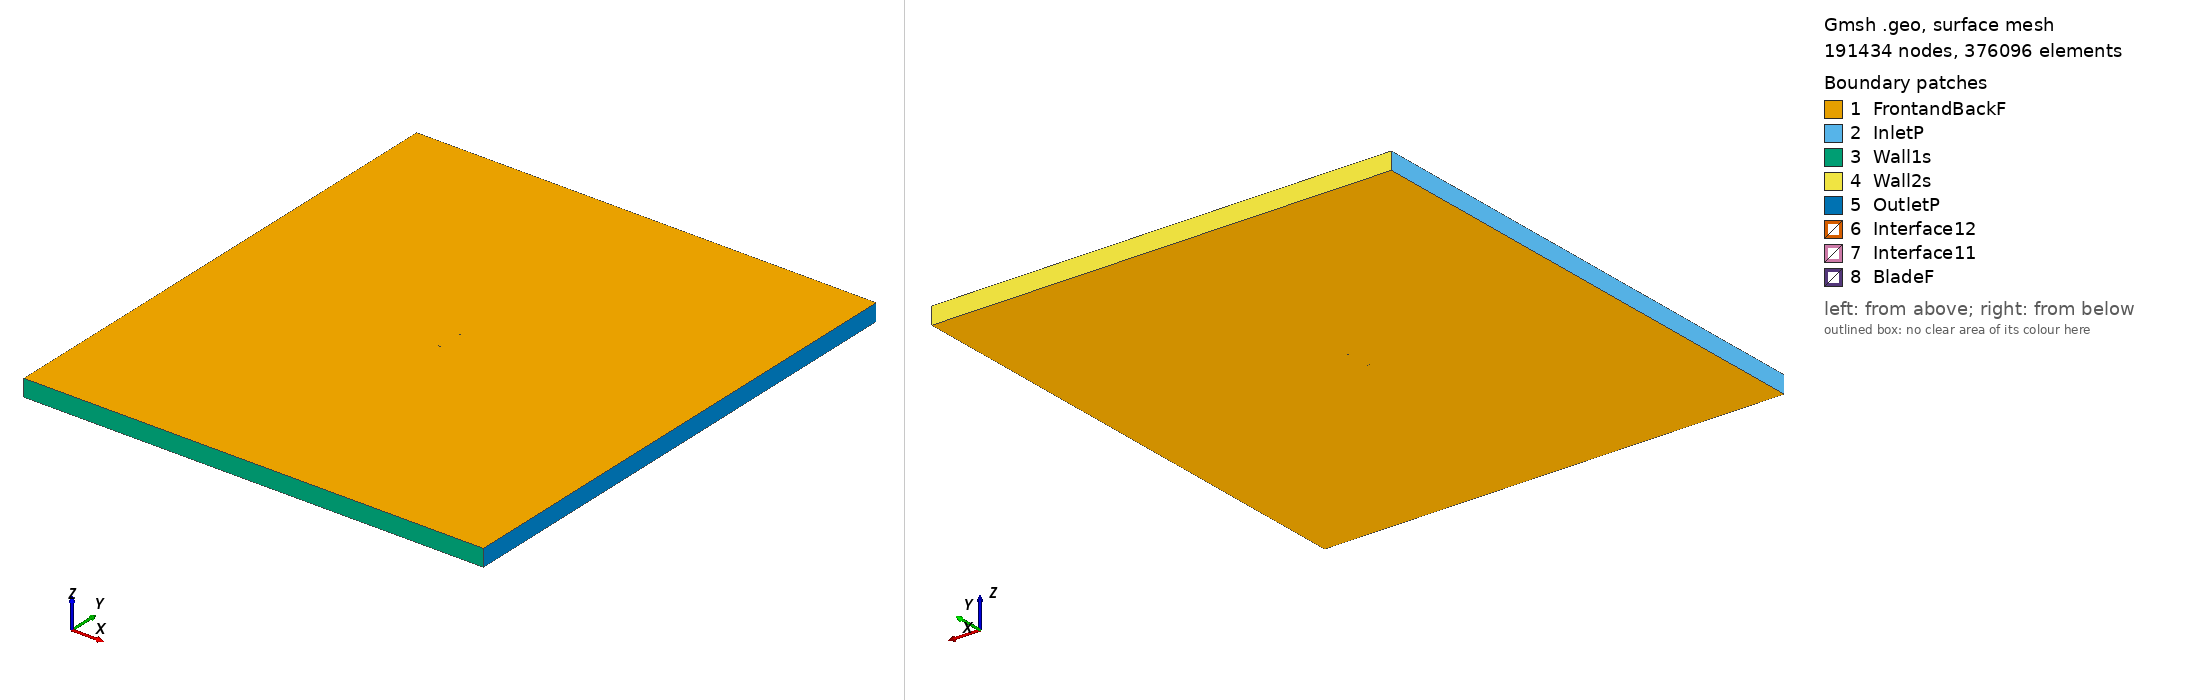

Gmsh geometry script, surface-meshed: 191434 nodes, 376096 surface elements. Boundary patches (legend numbers): 1 FrontandBackF, 2 InletP, 3 Wall1s, 4 Wall2s, 5 OutletP, 6 Interface12, 7 Interface11, 8 BladeF. Left view from above one corner, right view from below the opposite corner. Legend entries are the model's physical surfaces. The drawing asked Gmsh for element sizes between 1% and 20% of the model's largest extent; the script's own settings can give other sizes.

=== s8035_tsr_3.6058_aoa_1.4371.geo (drawn) ===
SetFactory("OpenCASCADE");

Point(1) = {0.112453, 0.736759, 0, 1.0};
Point(2) = {0.112302, 0.736771, 0, 1.0};
Point(3) = {0.111860, 0.736824, 0, 1.0};
Point(4) = {0.111159, 0.736937, 0, 1.0};
Point(5) = {0.110226, 0.737112, 0, 1.0};
Point(6) = {0.109084, 0.737337, 0, 1.0};
Point(7) = {0.107744, 0.737592, 0, 1.0};
Point(8) = {0.106204, 0.737860, 0, 1.0};
Point(9) = {0.104454, 0.738139, 0, 1.0};
Point(10) = {0.102494, 0.738442, 0, 1.0};
Point(11) = {0.100336, 0.738769, 0, 1.0};
Point(12) = {0.097987, 0.739121, 0, 1.0};
Point(13) = {0.095455, 0.739501, 0, 1.0};
Point(14) = {0.092751, 0.739909, 0, 1.0};
Point(15) = {0.089887, 0.740349, 0, 1.0};
Point(16) = {0.086882, 0.740816, 0, 1.0};
Point(17) = {0.083744, 0.741306, 0, 1.0};
Point(18) = {0.080489, 0.741812, 0, 1.0};
Point(19) = {0.077123, 0.742332, 0, 1.0};
Point(20) = {0.073657, 0.742861, 0, 1.0};
Point(21) = {0.070102, 0.743399, 0, 1.0};
Point(22) = {0.066472, 0.743937, 0, 1.0};
Point(23) = {0.062777, 0.744473, 0, 1.0};
Point(24) = {0.059022, 0.745003, 0, 1.0};
Point(25) = {0.055224, 0.745526, 0, 1.0};
Point(26) = {0.051394, 0.746035, 0, 1.0};
Point(27) = {0.047540, 0.746525, 0, 1.0};
Point(28) = {0.043670, 0.746994, 0, 1.0};
Point(29) = {0.039798, 0.747442, 0, 1.0};
Point(30) = {0.035934, 0.747862, 0, 1.0};
Point(31) = {0.032088, 0.748251, 0, 1.0};
Point(32) = {0.028264, 0.748606, 0, 1.0};
Point(33) = {0.024478, 0.748930, 0, 1.0};
Point(34) = {0.020740, 0.749214, 0, 1.0};
Point(35) = {0.017056, 0.749456, 0, 1.0};
Point(36) = {0.013433, 0.749655, 0, 1.0};
Point(37) = {0.009882, 0.749813, 0, 1.0};
Point(38) = {0.006416, 0.749926, 0, 1.0};
Point(39) = {0.003037, 0.749987, 0, 1.0};
Point(40) = {-0.000249, 0.750000, 0, 1.0};
Point(41) = {-0.003430, 0.749967, 0, 1.0};
Point(42) = {-0.006499, 0.749884, 0, 1.0};
Point(43) = {-0.009451, 0.749746, 0, 1.0};
Point(44) = {-0.012283, 0.749559, 0, 1.0};
Point(45) = {-0.014988, 0.749324, 0, 1.0};
Point(46) = {-0.017555, 0.749042, 0, 1.0};
Point(47) = {-0.019984, 0.748707, 0, 1.0};
Point(48) = {-0.022272, 0.748326, 0, 1.0};
Point(49) = {-0.024414, 0.747902, 0, 1.0};
Point(50) = {-0.026399, 0.747436, 0, 1.0};
Point(51) = {-0.028228, 0.746925, 0, 1.0};
Point(52) = {-0.029905, 0.746375, 0, 1.0};
Point(53) = {-0.031424, 0.745793, 0, 1.0};
Point(54) = {-0.032775, 0.745183, 0, 1.0};
Point(55) = {-0.033960, 0.744542, 0, 1.0};
Point(56) = {-0.034985, 0.743878, 0, 1.0};
Point(57) = {-0.035847, 0.743202, 0, 1.0};
Point(58) = {-0.036530, 0.742526, 0, 1.0};
Point(59) = {-0.037035, 0.741842, 0, 1.0};
Point(60) = {-0.037368, 0.741160, 0, 1.0};
Point(61) = {-0.037500, 0.740521, 0, 1.0};
Point(62) = {-0.037401, 0.739877, 0, 1.0};
Point(63) = {-0.037102, 0.739179, 0, 1.0};
Point(64) = {-0.036632, 0.738471, 0, 1.0};
Point(65) = {-0.035983, 0.737761, 0, 1.0};
Point(66) = {-0.035156, 0.737043, 0, 1.0};
Point(67) = {-0.034166, 0.736328, 0, 1.0};
Point(68) = {-0.033015, 0.735628, 0, 1.0};
Point(69) = {-0.031696, 0.734951, 0, 1.0};
Point(70) = {-0.030208, 0.734294, 0, 1.0};
Point(71) = {-0.028561, 0.733660, 0, 1.0};
Point(72) = {-0.026759, 0.733059, 0, 1.0};
Point(73) = {-0.024800, 0.732493, 0, 1.0};
Point(74) = {-0.022683, 0.731963, 0, 1.0};
Point(75) = {-0.020416, 0.731468, 0, 1.0};
Point(76) = {-0.018007, 0.731011, 0, 1.0};
Point(77) = {-0.015458, 0.730601, 0, 1.0};
Point(78) = {-0.012768, 0.730230, 0, 1.0};
Point(79) = {-0.009949, 0.729901, 0, 1.0};
Point(80) = {-0.007008, 0.729616, 0, 1.0};
Point(81) = {-0.003947, 0.729379, 0, 1.0};
Point(82) = {-0.000771, 0.729187, 0, 1.0};
Point(83) = {0.002512, 0.729035, 0, 1.0};
Point(84) = {0.005889, 0.728926, 0, 1.0};
Point(85) = {0.009357, 0.728865, 0, 1.0};
Point(86) = {0.012911, 0.728845, 0, 1.0};
Point(87) = {0.016540, 0.728862, 0, 1.0};
Point(88) = {0.020231, 0.728919, 0, 1.0};
Point(89) = {0.023978, 0.729016, 0, 1.0};
Point(90) = {0.027776, 0.729149, 0, 1.0};
Point(91) = {0.031613, 0.729312, 0, 1.0};
Point(92) = {0.035474, 0.729508, 0, 1.0};
Point(93) = {0.039354, 0.729733, 0, 1.0};
Point(94) = {0.043243, 0.729986, 0, 1.0};
Point(95) = {0.047132, 0.730261, 0, 1.0};
Point(96) = {0.051006, 0.730557, 0, 1.0};
Point(97) = {0.054857, 0.730873, 0, 1.0};
Point(98) = {0.058676, 0.731205, 0, 1.0};
Point(99) = {0.062452, 0.731547, 0, 1.0};
Point(100) = {0.066170, 0.731896, 0, 1.0};
Point(101) = {0.069822, 0.732252, 0, 1.0};
Point(102) = {0.073399, 0.732610, 0, 1.0};
Point(103) = {0.076888, 0.732966, 0, 1.0};
Point(104) = {0.080276, 0.733316, 0, 1.0};
Point(105) = {0.083552, 0.733658, 0, 1.0};
Point(106) = {0.086710, 0.733990, 0, 1.0};
Point(107) = {0.089736, 0.734306, 0, 1.0};
Point(108) = {0.092618, 0.734601, 0, 1.0};
Point(109) = {0.095339, 0.734873, 0, 1.0};
Point(110) = {0.097887, 0.735126, 0, 1.0};
Point(111) = {0.100250, 0.735359, 0, 1.0};
Point(112) = {0.102423, 0.735578, 0, 1.0};
Point(113) = {0.104395, 0.735782, 0, 1.0};
Point(114) = {0.106157, 0.735973, 0, 1.0};
Point(115) = {0.107708, 0.736164, 0, 1.0};
Point(116) = {0.109059, 0.736351, 0, 1.0};
Point(117) = {0.110211, 0.736518, 0, 1.0};
Point(118) = {0.111152, 0.736646, 0, 1.0};
Point(119) = {0.111858, 0.736725, 0, 1.0};
Point(120) = {0.112301, 0.736756, 0, 1.0};
Point(121) = {-0.112453, -0.736759, 0, 1.0};
Point(122) = {-0.112302, -0.736771, 0, 1.0};
Point(123) = {-0.111860, -0.736824, 0, 1.0};
Point(124) = {-0.111159, -0.736937, 0, 1.0};
Point(125) = {-0.110226, -0.737112, 0, 1.0};
Point(126) = {-0.109084, -0.737337, 0, 1.0};
Point(127) = {-0.107744, -0.737592, 0, 1.0};
Point(128) = {-0.106204, -0.737860, 0, 1.0};
Point(129) = {-0.104454, -0.738139, 0, 1.0};
Point(130) = {-0.102494, -0.738442, 0, 1.0};
Point(131) = {-0.100336, -0.738769, 0, 1.0};
Point(132) = {-0.097987, -0.739121, 0, 1.0};
Point(133) = {-0.095455, -0.739501, 0, 1.0};
Point(134) = {-0.092751, -0.739909, 0, 1.0};
Point(135) = {-0.089887, -0.740349, 0, 1.0};
Point(136) = {-0.086882, -0.740816, 0, 1.0};
Point(137) = {-0.083744, -0.741306, 0, 1.0};
Point(138) = {-0.080489, -0.741812, 0, 1.0};
Point(139) = {-0.077123, -0.742332, 0, 1.0};
Point(140) = {-0.073657, -0.742861, 0, 1.0};
Point(141) = {-0.070102, -0.743399, 0, 1.0};
Point(142) = {-0.066472, -0.743937, 0, 1.0};
Point(143) = {-0.062777, -0.744473, 0, 1.0};
Point(144) = {-0.059022, -0.745003, 0, 1.0};
Point(145) = {-0.055224, -0.745526, 0, 1.0};
Point(146) = {-0.051394, -0.746035, 0, 1.0};
Point(147) = {-0.047540, -0.746525, 0, 1.0};
Point(148) = {-0.043670, -0.746994, 0, 1.0};
Point(149) = {-0.039798, -0.747442, 0, 1.0};
Point(150) = {-0.035934, -0.747862, 0, 1.0};
Point(151) = {-0.032088, -0.748251, 0, 1.0};
Point(152) = {-0.028264, -0.748606, 0, 1.0};
Point(153) = {-0.024478, -0.748930, 0, 1.0};
Point(154) = {-0.020740, -0.749214, 0, 1.0};
Point(155) = {-0.017056, -0.749456, 0, 1.0};
Point(156) = {-0.013433, -0.749655, 0, 1.0};
Point(157) = {-0.009882, -0.749813, 0, 1.0};
Point(158) = {-0.006416, -0.749926, 0, 1.0};
Point(159) = {-0.003037, -0.749987, 0, 1.0};
Point(160) = {0.000249, -0.750000, 0, 1.0};
Point(161) = {0.003430, -0.749967, 0, 1.0};
Point(162) = {0.006499, -0.749884, 0, 1.0};
Point(163) = {0.009451, -0.749746, 0, 1.0};
Point(164) = {0.012283, -0.749559, 0, 1.0};
Point(165) = {0.014988, -0.749324, 0, 1.0};
Point(166) = {0.017555, -0.749042, 0, 1.0};
Point(167) = {0.019984, -0.748707, 0, 1.0};
Point(168) = {0.022272, -0.748326, 0, 1.0};
Point(169) = {0.024414, -0.747902, 0, 1.0};
Point(170) = {0.026399, -0.747436, 0, 1.0};
Point(171) = {0.028228, -0.746925, 0, 1.0};
Point(172) = {0.029905, -0.746375, 0, 1.0};
Point(173) = {0.031424, -0.745793, 0, 1.0};
Point(174) = {0.032775, -0.745183, 0, 1.0};
Point(175) = {0.033960, -0.744542, 0, 1.0};
Point(176) = {0.034985, -0.743878, 0, 1.0};
Point(177) = {0.035847, -0.743202, 0, 1.0};
Point(178) = {0.036530, -0.742526, 0, 1.0};
Point(179) = {0.037035, -0.741842, 0, 1.0};
Point(180) = {0.037368, -0.741160, 0, 1.0};
Point(181) = {0.037500, -0.740521, 0, 1.0};
Point(182) = {0.037401, -0.739877, 0, 1.0};
Point(183) = {0.037102, -0.739179, 0, 1.0};
Point(184) = {0.036632, -0.738471, 0, 1.0};
Point(185) = {0.035983, -0.737761, 0, 1.0};
Point(186) = {0.035156, -0.737043, 0, 1.0};
Point(187) = {0.034166, -0.736328, 0, 1.0};
Point(188) = {0.033015, -0.735628, 0, 1.0};
Point(189) = {0.031696, -0.734951, 0, 1.0};
Point(190) = {0.030208, -0.734294, 0, 1.0};
Point(191) = {0.028561, -0.733660, 0, 1.0};
Point(192) = {0.026759, -0.733059, 0, 1.0};
Point(193) = {0.024800, -0.732493, 0, 1.0};
Point(194) = {0.022683, -0.731963, 0, 1.0};
Point(195) = {0.020416, -0.731468, 0, 1.0};
Point(196) = {0.018007, -0.731011, 0, 1.0};
Point(197) = {0.015458, -0.730601, 0, 1.0};
Point(198) = {0.012768, -0.730230, 0, 1.0};
Point(199) = {0.009949, -0.729901, 0, 1.0};
Point(200) = {0.007008, -0.729616, 0, 1.0};
Point(201) = {0.003947, -0.729379, 0, 1.0};
Point(202) = {0.000771, -0.729187, 0, 1.0};
Point(203) = {-0.002512, -0.729035, 0, 1.0};
Point(204) = {-0.005889, -0.728926, 0, 1.0};
Point(205) = {-0.009357, -0.728865, 0, 1.0};
Point(206) = {-0.012911, -0.728845, 0, 1.0};
Point(207) = {-0.016540, -0.728862, 0, 1.0};
Point(208) = {-0.020231, -0.728919, 0, 1.0};
Point(209) = {-0.023978, -0.729016, 0, 1.0};
Point(210) = {-0.027776, -0.729149, 0, 1.0};
Point(211) = {-0.031613, -0.729312, 0, 1.0};
Point(212) = {-0.035474, -0.729508, 0, 1.0};
Point(213) = {-0.039354, -0.729733, 0, 1.0};
Point(214) = {-0.043243, -0.729986, 0, 1.0};
Point(215) = {-0.047132, -0.730261, 0, 1.0};
Point(216) = {-0.051006, -0.730557, 0, 1.0};
Point(217) = {-0.054857, -0.730873, 0, 1.0};
Point(218) = {-0.058676, -0.731205, 0, 1.0};
Point(219) = {-0.062452, -0.731547, 0, 1.0};
Point(220) = {-0.066170, -0.731896, 0, 1.0};
Point(221) = {-0.069822, -0.732252, 0, 1.0};
Point(222) = {-0.073399, -0.732610, 0, 1.0};
Point(223) = {-0.076888, -0.732966, 0, 1.0};
Point(224) = {-0.080276, -0.733316, 0, 1.0};
Point(225) = {-0.083552, -0.733658, 0, 1.0};
Point(226) = {-0.086710, -0.733990, 0, 1.0};
Point(227) = {-0.089736, -0.734306, 0, 1.0};
Point(228) = {-0.092618, -0.734601, 0, 1.0};
Point(229) = {-0.095339, -0.734873, 0, 1.0};
Point(230) = {-0.097887, -0.735126, 0, 1.0};
Point(231) = {-0.100250, -0.735359, 0, 1.0};
Point(232) = {-0.102423, -0.735578, 0, 1.0};
Point(233) = {-0.104395, -0.735782, 0, 1.0};
Point(234) = {-0.106157, -0.735973, 0, 1.0};
Point(235) = {-0.107708, -0.736164, 0, 1.0};
Point(236) = {-0.109059, -0.736351, 0, 1.0};
Point(237) = {-0.110211, -0.736518, 0, 1.0};
Point(238) = {-0.111152, -0.736646, 0, 1.0};
Point(239) = {-0.111858, -0.736725, 0, 1.0};
Point(240) = {-0.112301, -0.736756, 0, 1.0};

// Lines: first blade (splines 1-4)
Spline(1) = {1:39};
Spline(2) = {39:83};
Spline(3) = {83:120};
Spline(4) = {120,1};

// Lines: second blade (splines 5-8)
Spline(5) = {121:159};
Spline(6) = {159:203};
Spline(7) = {203:240};
Spline(8) = {240,121};

// Outer domain (points 20001-4 and lines)
Point(241) = {-13.50000000, -15.00000000, 0, 1.0};
Point(242) = {-13.50000000, 15.00000000, 0, 1.0};
Point(243) = {13.50000000, 15.00000000, 0, 1.0};
Point(244) = {13.50000000, -15.00000000, 0, 1.0};
Line(11) = {241, 242};
Line(12) = {242, 243};
Line(13) = {243, 244};
Line(14) = {241, 244};

// Interface (between moving and stationary domain) (circles)
Circle(9) = {0, 0, 0, 0.80000000, 0, 2*Pi};
Circle(10) = {0, 0, 0, 0.80000000, 0, 2*Pi};

// Loops collect Lines/Splines/etc (blade1, blade2, domain, first circle)
Line Loop(1) = {1:4};
Line Loop(2) = {5:8};
Line Loop(3) = {11,12,13,-14};
Line Loop(4) = {9};

// BooleanDifference cuts out the circle/interface from the domain
Plane Surface(1) = {3};
Plane Surface(2) = {4};
BooleanDifference{ Surface{1}; Delete;}{ Surface{2}; Delete;}

// This one cuts out the blades from the inner circle/interface
Line Loop(6) = {10};
Plane Surface(5) = {6};
Plane Surface(6) = {1};
Plane Surface(7) = {2};
BooleanDifference{ Surface{5}; Delete;}{ Surface{6,7}; Delete;}

// extrude to 3rd dimension
Extrude {0, 0, 1} {Surface{1}; Surface{5}; Layers{1}; Recombine;}

// Physical Surfaces are the named boundaries (patches)
Physical Surface("Interface11") = {12};
Physical Surface("Interface12") = {10};

// sides of domain
Physical Surface("InletP") = {6};
Physical Surface("OutletP") = {9};

// top and bottom of domain
Physical Surface("Wall1s") = {7};
Physical Surface("Wall2s") = {8};

// Check FrontandBackF by ensuring there is nothing in the 3rd dimension
Physical Surface("FrontandBackF") = {1,11,5,21};
Physical Surface("BladeF") = {13:20};
Physical Volume("Turbine") = {2};
Physical Volume("Farfield") = {1};

// settings for airfoil boundary layer
Field[1] = BoundaryLayer;
Field[1].EdgesList = {1:8};
Field[1].hwall_n = 1e-3;
Field[1].thickness = 1.5e-2;
Field[1].ratio = 1.05;
Field[1].Quads = 1;
BoundaryLayer Field = 1;

// control points for mesh (blade and interface)
// floor((arc length / 1.5mm)/ 6) -> Transfinite Line
Transfinite Line {1,2,3,5,6,7} = 34 Using Progression 1;
Transfinite Line {4,8} = 1 Using Progression 1;
Transfinite Line {9, 15} = 800 Using Progression 1;

// For more information on gmsh syntax, visit http://gmsh.info/doc/texinfo/gmsh.html
